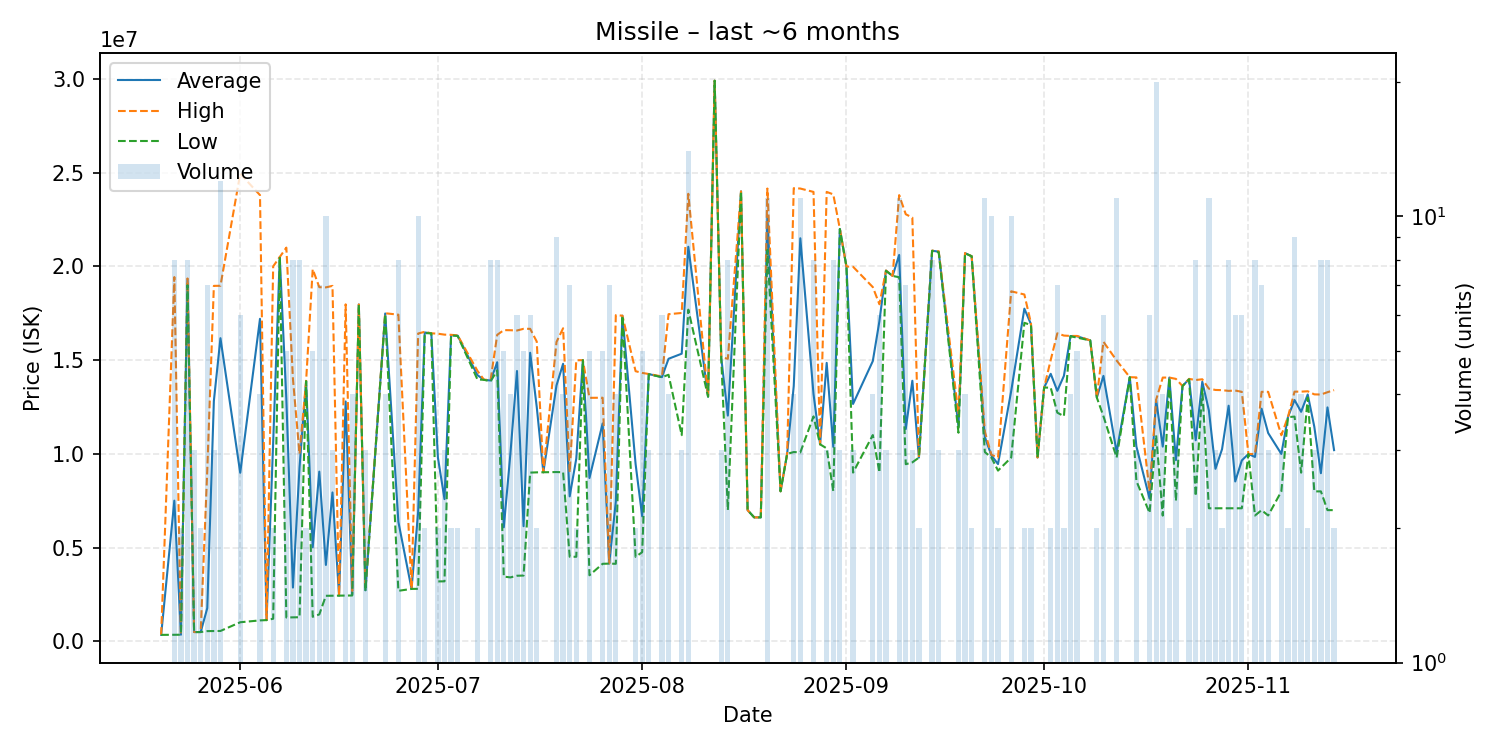

The table this chart was drawn from, first rows:
date, average, highest, lowest, order_count, volume
2025-05-20, 350100, 350100, 350100, 1, 1
2025-05-22, 7507025, 19430000, 352300, 5, 8
2025-05-23, 357850, 358600, 357100, 2, 2
2025-05-24, 19257500, 19355000, 18995000, 8, 8
2025-05-25, 500900, 501200, 500300, 3, 3
2025-05-26, 501200, 501200, 501200, 2, 2
2025-05-27, 1777614, 9140000, 550550, 5, 7
2025-05-28, 12824333, 18960000, 553000, 3, 3
2025-05-29, 16170617, 18965000, 558700, 9, 12
2025-06-01, 8995333, 24940000, 1023000, 4, 6
2025-06-04, 17203000, 23800000, 1122000, 4, 4
2025-06-05, 1138000, 1138000, 1138000, 1, 1
2025-06-06, 10605500, 20000000, 1211000, 2, 2
2025-06-07, 20500000, 20500000, 20500000, 1, 1
2025-06-08, 12905000, 21000000, 1277500, 4, 5
2025-06-09, 2873375, 14000000, 1284000, 5, 8
2025-06-10, 9285750, 9999000, 1291000, 5, 8
2025-06-11, 13885000, 13890000, 13880000, 2, 2
2025-06-12, 5022000, 19850000, 1315000, 5, 5
2025-06-13, 9055429, 18890000, 1441000, 6, 7
2025-06-14, 4079200, 18880000, 2434000, 10, 10
2025-06-15, 7944667, 18960000, 2437000, 3, 3
2025-06-16, 2440000, 2440000, 2440000, 1, 1
2025-06-17, 12796667, 17975000, 2440000, 3, 3
2025-06-18, 2510000, 2690000, 2450000, 4, 4
2025-06-19, 17970000, 17970000, 17970000, 1, 1
2025-06-20, 2724667, 2790000, 2692000, 2, 3
2025-06-23, 17487500, 17500000, 17450000, 2, 4
2025-06-25, 6380500, 17425000, 2699000, 6, 8
2025-06-27, 2802000, 2802000, 2802000, 1, 1
2025-06-28, 6891600, 16420000, 2805000, 8, 10
2025-06-29, 16475000, 16510000, 16440000, 2, 2
2025-06-30, 16430000, 16430000, 16430000, 1, 1
2025-07-01, 9805500, 16410000, 3201000, 2, 2
2025-07-02, 7590000, 16360000, 3205000, 2, 3
2025-07-03, 16335000, 16350000, 16320000, 2, 2
2025-07-04, 16305000, 16320000, 16290000, 2, 2
2025-07-07, 14200000, 14430000, 13970000, 2, 2
2025-07-08, 13950000, 13950000, 13950000, 1, 1
2025-07-09, 13915000, 13950000, 13870000, 7, 8
2025-07-10, 14888750, 16350000, 14455000, 7, 8
2025-07-11, 6085400, 16600000, 3457500, 5, 5
2025-07-12, 10005000, 16595000, 3415000, 4, 4
2025-07-13, 14420500, 16580000, 3503000, 5, 6
2025-07-14, 6144400, 16670000, 3513000, 3, 5
2025-07-15, 15393833, 16670000, 9003000, 6, 6
2025-07-16, 12503000, 15990000, 9016000, 2, 2
2025-07-17, 9020000, 9020000, 9020000, 1, 1
2025-07-19, 13656556, 15970000, 9032000, 9, 9
2025-07-20, 14805750, 16700000, 9023000, 4, 4
2025-07-21, 7735857, 9024000, 4515500, 6, 7
2025-07-22, 9752500, 14990000, 4515000, 2, 2
2025-07-23, 15000000, 15000000, 15000000, 1, 1
2025-07-24, 8715600, 12990000, 3529000, 5, 5
2025-07-26, 11624000, 12995000, 4140000, 5, 5
2025-07-27, 4153571, 4159000, 4150000, 6, 7
2025-07-28, 7455000, 17400000, 4140000, 4, 4
2025-07-29, 17370000, 17370000, 17370000, 1, 1
2025-07-31, 9460500, 14410000, 4511000, 2, 2
2025-08-01, 6673200, 14320000, 4759000, 4, 5
... 85 more rows
